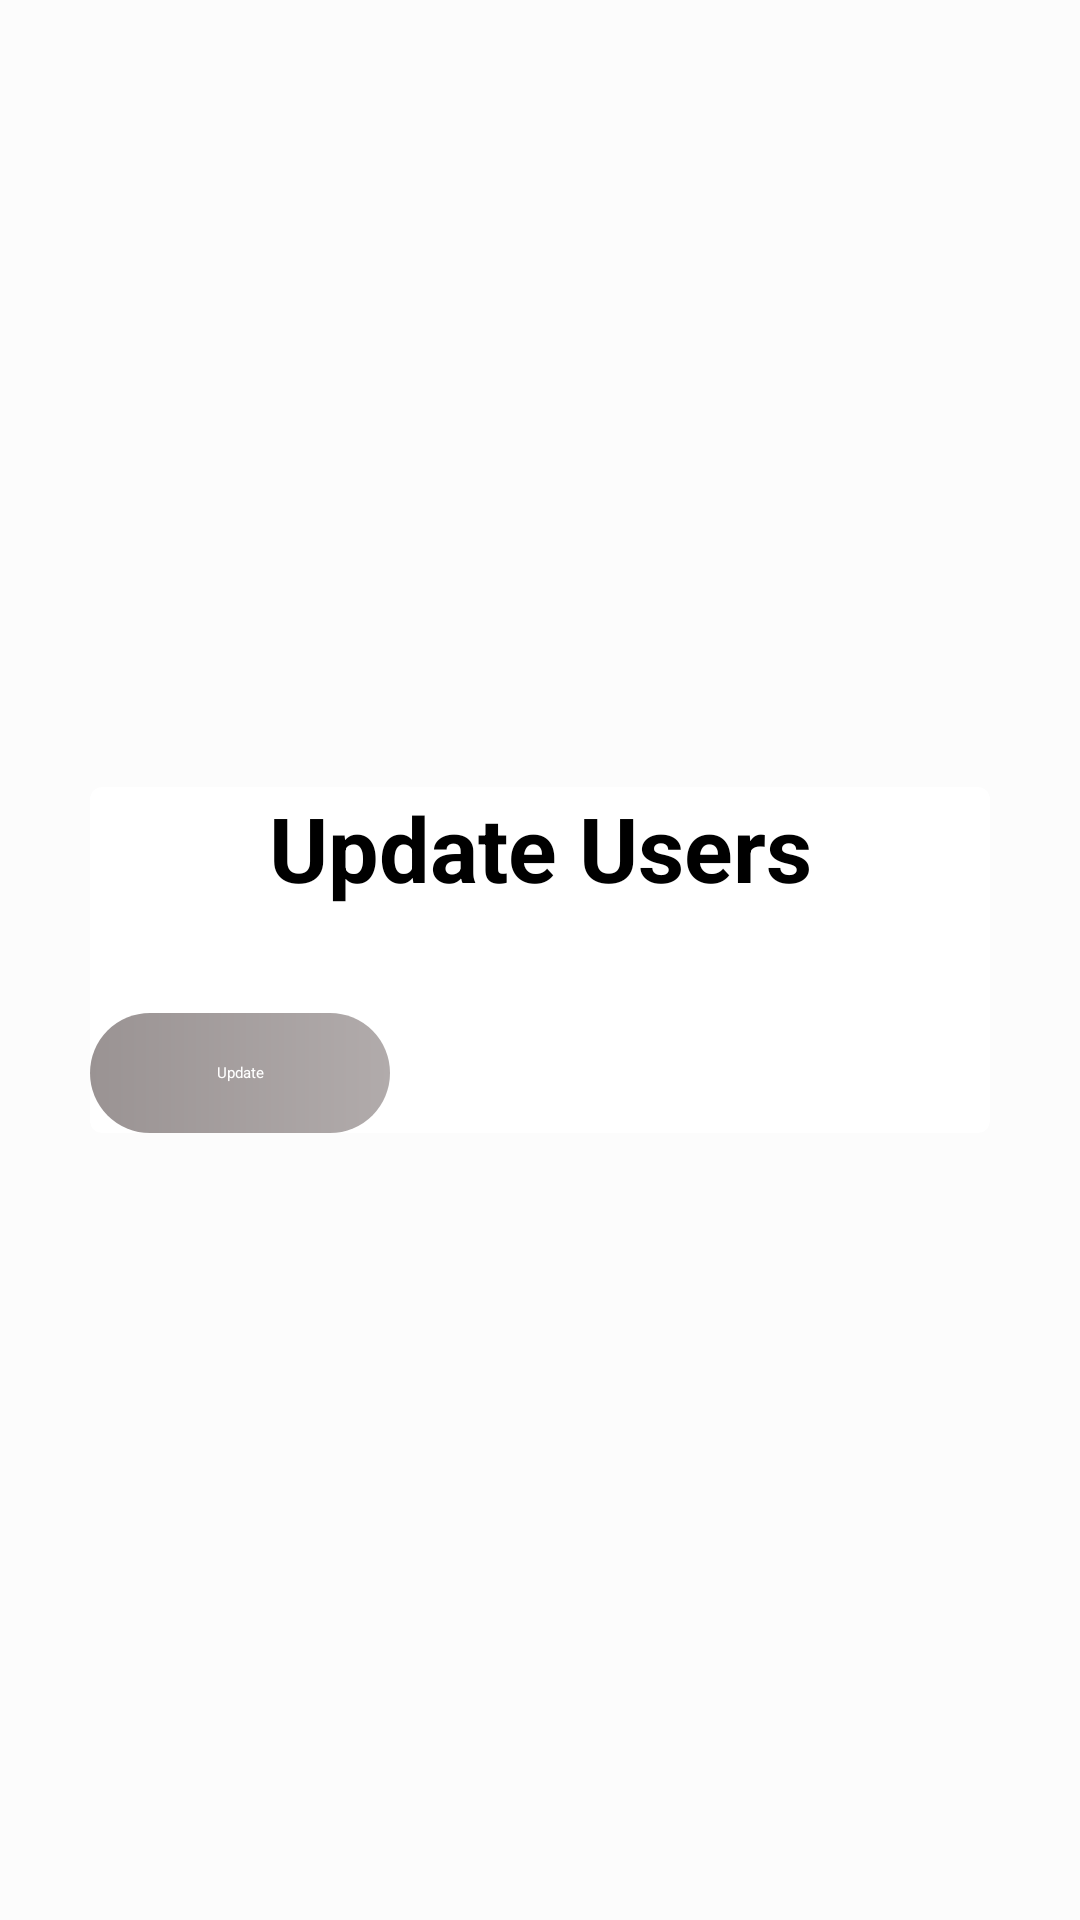

Reconstruct the res/layout file that produces this screen, plus the resources it refers to.
<!-- AndroidManifest.xml: application theme Theme.AndroidDS -->
<!-- res/layout/activity_update_data.xml -->
<?xml version="1.0" encoding="utf-8"?>
<RelativeLayout xmlns:android="http://schemas.android.com/apk/res/android"
    xmlns:app="http://schemas.android.com/apk/res-auto"
    xmlns:tools="http://schemas.android.com/tools"
    android:layout_width="match_parent"
    android:layout_height="match_parent"
    android:gravity="center"
    android:background="#fcfcfc"
    tools:context=".UpdateData">
    <androidx.cardview.widget.CardView
        android:layout_width="300dp"
        android:layout_height="wrap_content"
        app:cardElevation="4dp"
        app:cardCornerRadius="4dp"
        app:cardBackgroundColor="#fff">
        <LinearLayout
            android:layout_width="match_parent"
            android:layout_height="wrap_content"
            android:orientation="vertical">
            <TextView
                android:layout_width="match_parent"
                android:layout_height="wrap_content"
                android:text="Update Users"
                android:textAllCaps="false"
                android:textStyle="bold"
                android:textSize="30dp"
                android:textAlignment="center"/>
            <EditText
                android:id="@+id/etName"
                android:layout_width="match_parent"
                android:layout_height="wrap_content"
                ></EditText>
            <EditText
                android:id="@+id/etPhone"
                android:layout_width="match_parent"
                android:layout_height="wrap_content"
                ></EditText>
            <EditText
                android:id="@+id/etEmail"
                android:layout_width="match_parent"
                android:layout_height="wrap_content"
                ></EditText>
            <EditText
                android:id="@+id/etPass"
                android:layout_width="match_parent"
                android:layout_height="wrap_content"
                ></EditText>

            <EditText
                android:id="@+id/etType"
                android:layout_width="match_parent"
                android:layout_height="wrap_content"

                android:visibility="invisible"></EditText>
            <Button
                android:id="@+id/btnUpdate"
                android:layout_width="100dp"
                android:layout_height="40dp"
                android:background="@drawable/button"
                android:gravity="center"
                android:text="Update"
                android:textAllCaps="false"
                android:textColor="#fff" />
        </LinearLayout>
    </androidx.cardview.widget.CardView>

</RelativeLayout>
<!-- resources referenced by this layout -->
<resources>
  <!-- drawable button (drawable) -->
  <?xml version="1.0" encoding="utf-8"?>
  <shape xmlns:android="http://schemas.android.com/apk/res/android">
      <gradient android:startColor="#9A9393" android:endColor="#B1ABAB" android:type="linear"/>
      <corners android:radius="80dp"/>
  
  </shape>
</resources>
